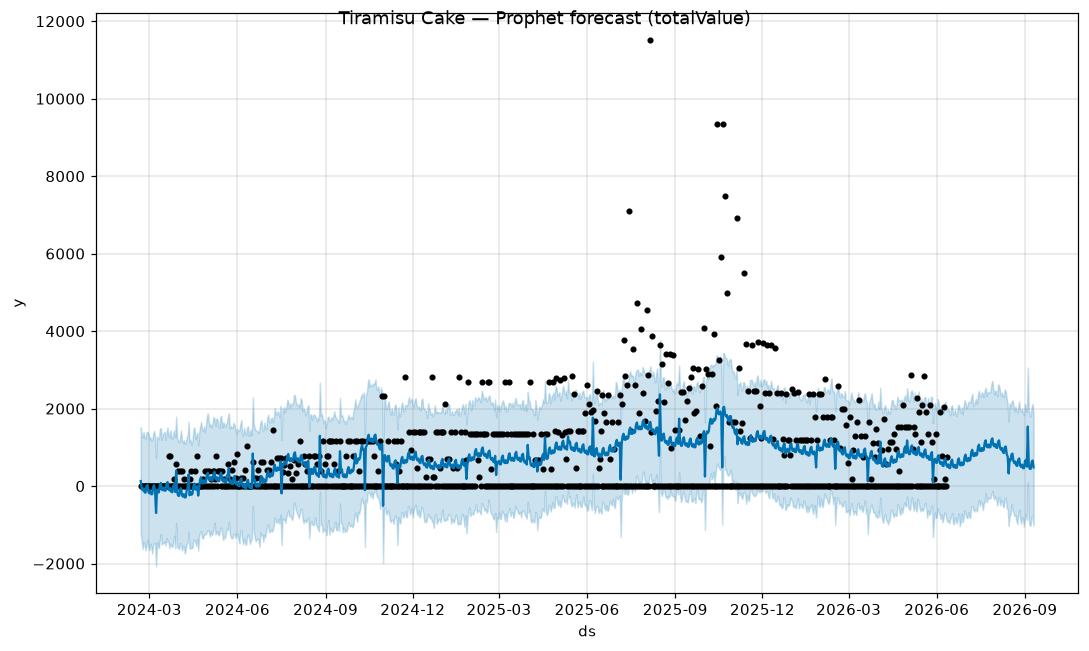

The data file committed next to this chart (first rows):
ds, yhat, yhat_lower, yhat_upper
2024-02-21, 129.7, -1242, 1515
2024-02-22, -60.6, -1404, 1316
2024-02-23, -108.6, -1625, 1258
2024-02-24, -58.75, -1440, 1400
2024-02-25, -159.1, -1502, 1255
2024-02-26, -170.8, -1663, 1222
2024-02-27, -4.291, -1534, 1391
2024-02-28, 29.81, -1382, 1402
2024-02-29, -151, -1570, 1354
2024-03-01, -187.6, -1656, 1210
2024-03-02, -124.9, -1486, 1267
2024-03-03, -211.3, -1573, 1168
2024-03-04, -208.3, -1747, 1197
2024-03-05, -26.99, -1503, 1349
2024-03-06, 21.82, -1467, 1424
2024-03-07, -144.9, -1489, 1263
2024-03-08, -694.5, -2072, 726
2024-03-09, -93.87, -1443, 1273
2024-03-10, -170.2, -1556, 1211
2024-03-11, -159.1, -1602, 1229
2024-03-12, 28.29, -1393, 1484
2024-03-13, 80.79, -1240, 1497
2024-03-14, -84.59, -1509, 1192
2024-03-15, -109.2, -1486, 1342
2024-03-16, -38.18, -1478, 1367
2024-03-17, -120.2, -1423, 1396
2024-03-18, -116.8, -1532, 1199
2024-03-19, 60.98, -1343, 1395
2024-03-20, 102.4, -1436, 1512
2024-03-21, -75.23, -1456, 1285
2024-03-22, -112.9, -1604, 1259
2024-03-23, -55.36, -1489, 1445
2024-03-24, -150.9, -1539, 1238
2024-03-25, -160.6, -1574, 1217
2024-03-26, 4.875, -1451, 1341
2024-03-27, 35.14, -1286, 1448
2024-03-28, -152.1, -1610, 1264
2024-03-29, 398.8, -957.7, 1790
2024-03-30, -145.9, -1559, 1234
2024-03-31, -244.8, -1594, 1174
2024-04-01, -255.6, -1629, 1136
2024-04-02, -88.66, -1476, 1223
2024-04-03, -54.39, -1490, 1445
2024-04-04, -235.2, -1665, 1201
2024-04-05, -271.8, -1585, 1118
2024-04-06, -208.9, -1546, 1181
2024-04-07, -294.7, -1740, 1088
2024-04-08, -290.7, -1639, 1133
2024-04-09, -107.4, -1495, 1260
2024-04-10, -55.79, -1465, 1300
2024-04-11, 301.4, -1181, 1657
2024-04-12, -236.6, -1622, 1130
2024-04-13, -155.3, -1607, 1202
2024-04-14, -223.2, -1592, 1063
2024-04-15, -201.9, -1605, 1174
2024-04-16, -2.598, -1382, 1448
2024-04-17, 63.73, -1385, 1515
2024-04-18, -85.97, -1459, 1216
2024-04-19, -93.04, -1541, 1303
2024-04-20, -2.783, -1366, 1375
... 873 more rows
